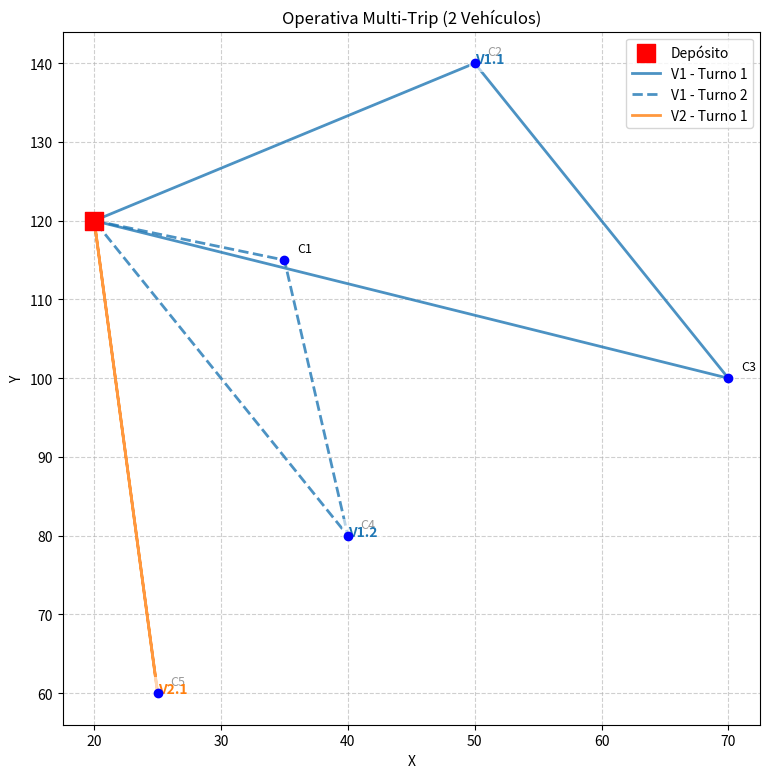

Reproduce this figure in Python.
import random
import math
import matplotlib.pyplot as plt

# Datos
depot = [20, 120]
clientes = [
    [35, 115], [50, 140], [70, 100], [40, 80], [25, 60]
]
pesos = [1.2, 3.8, 7.5, 0.9, 15.4, 12.1, 4.3, 19.7, 8.6, 2.5]
pedidos = [
    [(3, 2), (1, 3)],
    [(2, 6)],
    [(7, 4), (5, 2)],
    [(3, 8)],
    [(6, 5), (9, 2)]
]

capacidad = 80
n_vehiculos_fisicos = 2

# Cálculo de Demandas
demandas = []
for pedido in pedidos:
    total = 0
    for item, cant in pedido:
        total += pesos[item - 1] * cant
    demandas.append(total)

clientes_validos = []
demandas_validas = []
for i in range(len(clientes)):
    if demandas[i] <= capacidad:
        clientes_validos.append(clientes[i])
        demandas_validas.append(demandas[i])

print(f"Demanda Total a servir: {sum(demandas_validas)} kg")

# --- Lógica del AG (Idéntica a la versión base) ---
# El AG busca minimizar la distancia total de los viajes necesarios.
# Luego nosotros asignaremos esos viajes a los coches.

def distancia(a, b):
    return math.sqrt((a[0] - b[0])**2 + (a[1] - b[1])**2)

def dividir_en_rutas(ruta):
    rutas = []
    carga = 0
    actual = []
    for c in ruta:
        if carga + demandas_validas[c] <= capacidad:
            actual.append(c)
            carga += demandas_validas[c]
        else:
            rutas.append(actual)
            actual = [c]
            carga = demandas_validas[c]
    if actual:
        rutas.append(actual)
    return rutas

def distancia_total(ruta):
    rutas = dividir_en_rutas(ruta)
    total = 0
    for r in rutas:
        pos = depot
        for c in r:
            total += distancia(pos, clientes_validos[c])
            pos = clientes_validos[c]
        total += distancia(pos, depot)
    return total

def fitness(ruta):
    return distancia_total(ruta)

def crear_poblacion(n, n_clientes):
    poblacion = []
    base = list(range(n_clientes))
    for _ in range(n):
        r = base[:]
        random.shuffle(r)
        poblacion.append(r)
    return poblacion

def seleccion(poblacion, fitnesses):
    i1, i2 = random.sample(range(len(poblacion)), 2)
    return poblacion[i1][:] if fitnesses[i1] < fitnesses[i2] else poblacion[i2][:]

def cruce(p1, p2):
    a, b = sorted(random.sample(range(len(p1)), 2))
    hijo = [-1] * len(p1)
    hijo[a:b] = p1[a:b]
    pos = b
    for x in p2:
        if x not in hijo:
            if pos >= len(p1): pos = 0
            hijo[pos] = x
            pos += 1
    return hijo

def mutacion(ruta, prob=0.1):
    if random.random() < prob:
        i, j = random.sample(range(len(ruta)), 2)
        ruta[i], ruta[j] = ruta[j], ruta[i]

def algoritmo_genetico(n_generaciones=200, tam_pob=50):
    poblacion = crear_poblacion(tam_pob, len(clientes_validos))
    fitnesses = [fitness(r) for r in poblacion]

    for _ in range(n_generaciones):
        nueva = []
        for _ in range(tam_pob):
            p1 = seleccion(poblacion, fitnesses)
            p2 = seleccion(poblacion, fitnesses)
            hijo = cruce(p1, p2)
            mutacion(hijo, 0.1)
            nueva.append(hijo)
        poblacion = nueva
        fitnesses = [fitness(r) for r in poblacion]

    mejor = min(range(tam_pob), key=lambda i: fitnesses[i])
    return poblacion[mejor], fitnesses[mejor]

# Ejecutar AG para obtener las rutas lógicas necesarias
mejor_ruta, mejor_valor = algoritmo_genetico()
viajes_necesarios = dividir_en_rutas(mejor_ruta)

print(f"Viajes totales necesarios: {len(viajes_necesarios)}")

# --- ASIGNACIÓN DE VIAJES A VEHÍCULOS FÍSICOS ---
# Asignación simple 'Round Robin' para balancear
vehiculos_asignados = {0: [], 1: []} # Vehiculo 0 y Vehiculo 1

for i, viaje in enumerate(viajes_necesarios):
    id_vehiculo = i % n_vehiculos_fisicos
    vehiculos_asignados[id_vehiculo].append(viaje)

print("\n--- Planificación de Flota ---")
for v_id, viajes in vehiculos_asignados.items():
    print(f"VEHÍCULO FÍSICO {v_id + 1}:")
    if not viajes:
        print("  (Sin actividad)")
    for idx, r in enumerate(viajes):
        carga = sum(demandas_validas[c] for c in r)
        print(f"  -> Turno {idx+1}: Clientes {r} | Carga: {round(carga,1)} kg")

def plot_multitrip(vehiculos_asignados):
    plt.figure(figsize=(9, 9))
    
    # Depósito
    plt.scatter(depot[0], depot[1], c='red', s=150, marker='s', label='Depósito', zorder=10)
    
    # Clientes
    for i, (x, y) in enumerate(clientes_validos):
        plt.scatter(x, y, c='blue', zorder=5)
        plt.text(x+1, y+1, f'C{i+1}', fontsize=9)

    colores_vehiculo = ['#1f77b4', '#ff7f0e'] # Azul y Naranja
    estilos_linea = ['-', '--', ':'] # Sólido, Rayas, Puntos (para distinguir turnos)
    
    for v_id, viajes in vehiculos_asignados.items():
        color = colores_vehiculo[v_id]
        
        for idx_viaje, r in enumerate(viajes):
            estilo = estilos_linea[idx_viaje % len(estilos_linea)]
            
            puntos = [depot] + [clientes_validos[c] for c in r] + [depot]
            xs = [p[0] for p in puntos]
            ys = [p[1] for p in puntos]
            
            label = f'V{v_id+1} - Turno {idx_viaje+1}'
            plt.plot(xs, ys, linestyle=estilo, color=color, linewidth=2, label=label, alpha=0.8)
            
            # Anotar carga en el centro de la ruta
            mid = len(xs) // 2
            plt.text(xs[mid], ys[mid], f'V{v_id+1}.{idx_viaje+1}', 
                     color=color, fontweight='bold', bbox=dict(facecolor='white', alpha=0.6, edgecolor='none'))

    plt.title("Operativa Multi-Trip (2 Vehículos)")
    plt.xlabel("X")
    plt.ylabel("Y")
    plt.legend()
    plt.grid(True, linestyle='--', alpha=0.6)
    plt.show()

plot_multitrip(vehiculos_asignados)